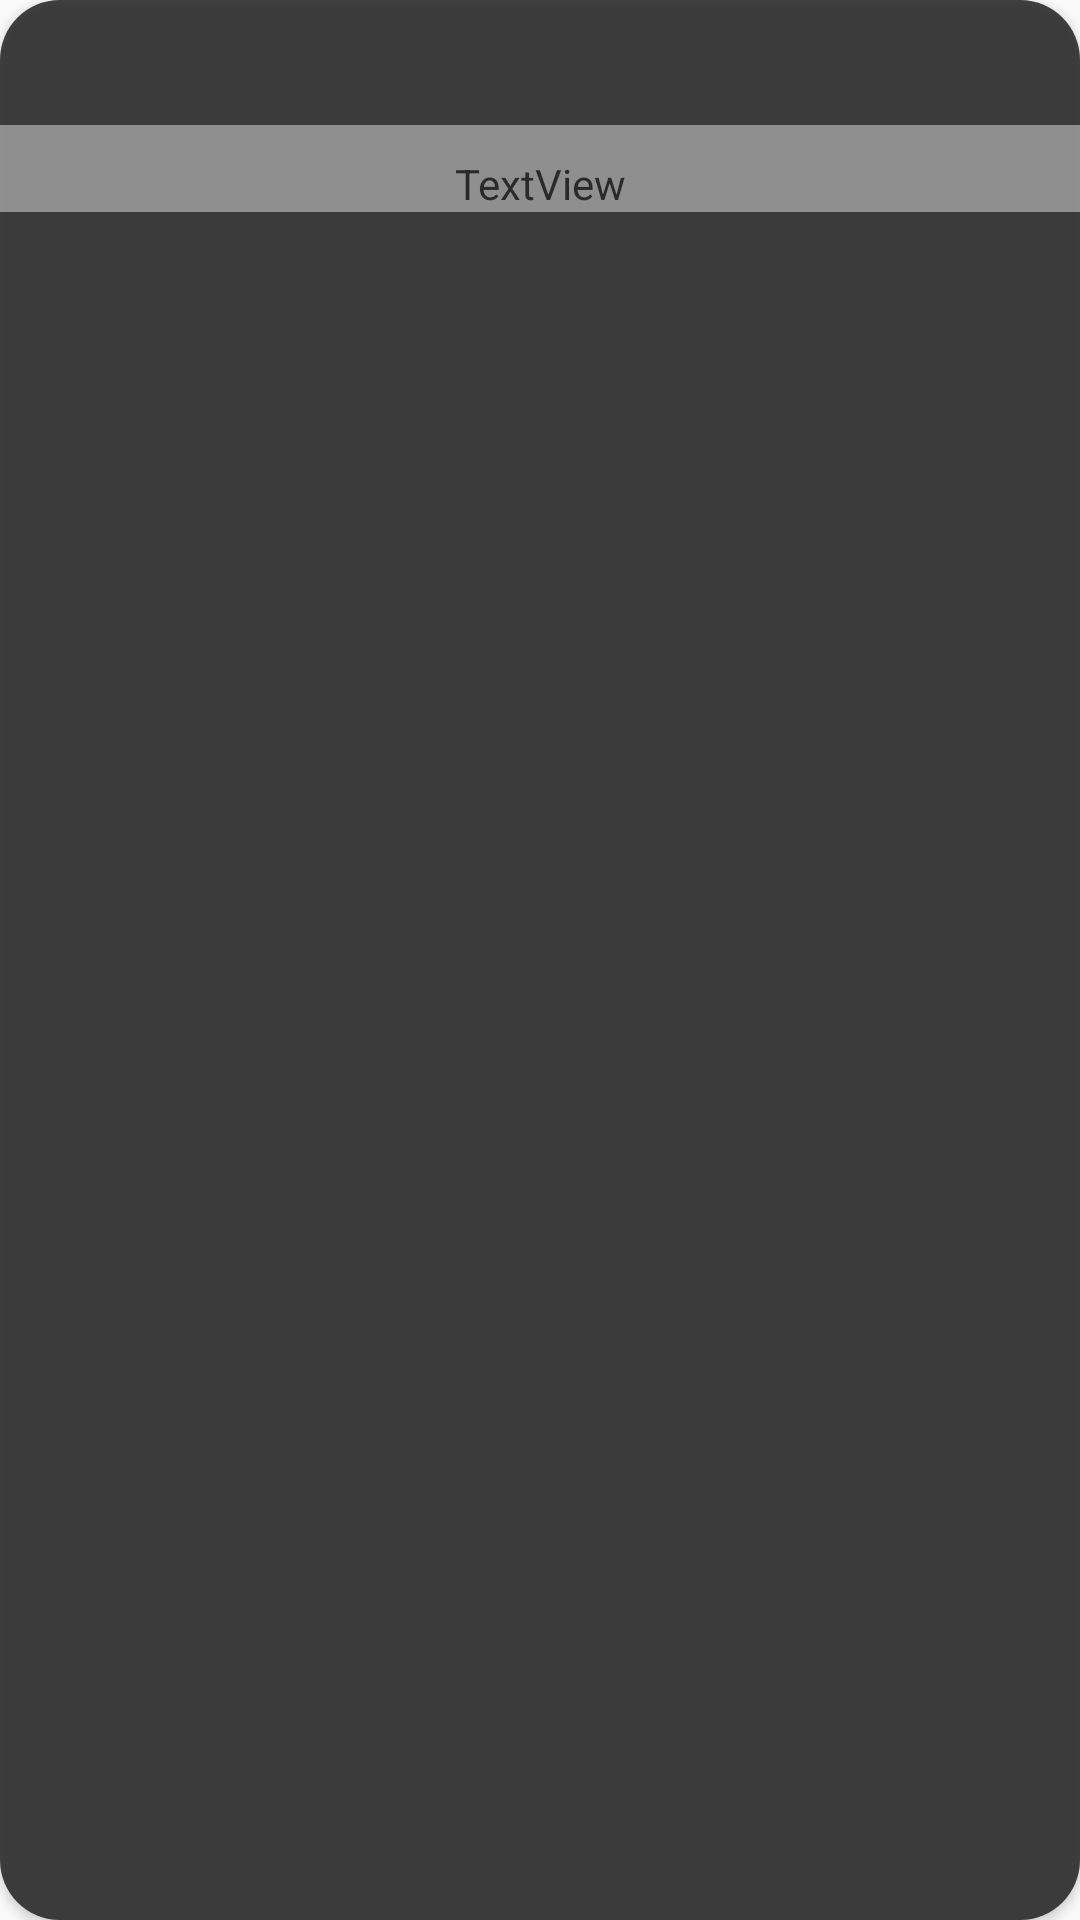

Produce the Android XML layout that renders to this screen, including the resource entries it uses.
<!-- AndroidManifest.xml: application theme AppTheme -->
<!-- res/layout/hero_item.xml -->
<?xml version="1.0" encoding="utf-8"?>
<androidx.cardview.widget.CardView xmlns:android="http://schemas.android.com/apk/res/android"
    xmlns:app="http://schemas.android.com/apk/res-auto"
    android:layout_width="match_parent"
    android:layout_height="wrap_content"
    android:layout_margin="10dp"
    android:alpha="0.8"
    android:orientation="vertical"
    app:cardCornerRadius="20dp">

    <androidx.constraintlayout.widget.ConstraintLayout
        android:layout_width="match_parent"
        android:layout_height="match_parent"
        android:background="@color/cell_background"
        android:orientation="vertical">

        <ImageView
            android:id="@+id/heroImage"
            android:layout_width="wrap_content"
            android:layout_height="match_parent"
            android:scaleType="fitXY"
            app:layout_constraintBottom_toBottomOf="parent"
            app:layout_constraintStart_toStartOf="parent"
            app:layout_constraintTop_toTopOf="parent" />

        <TextView
            android:id="@+id/heroName"
            android:layout_width="0dp"
            android:layout_height="wrap_content"
            android:layout_marginStart="10dp"
            android:layout_marginEnd="10dp"
            android:fontFamily="casual"
            android:padding="10dp"
            android:textColor="#fff"
            android:textStyle="bold"
            android:gravity="center"
            app:layout_constraintEnd_toEndOf="parent"
            app:layout_constraintStart_toEndOf="@id/heroImage"
            app:layout_constraintTop_toTopOf="parent" />

        <TextView
            android:id="@+id/heroDescription"
            android:layout_width="0dp"
            android:layout_height="wrap_content"
            android:layout_marginBottom="10dp"
            android:ellipsize="end"
            android:fontFamily="@font/marvel"
            android:maxLines="3"
            android:paddingStart="10dp"
            android:paddingTop="10dp"
            android:paddingEnd="10dp"
            android:textColor="#fff"
            android:textStyle="bold"
            app:layout_constraintEnd_toEndOf="parent"
            app:layout_constraintStart_toEndOf="@id/heroImage"
            app:layout_constraintTop_toBottomOf="@id/heroName" />
    </androidx.constraintlayout.widget.ConstraintLayout>

</androidx.cardview.widget.CardView>
<!-- resources referenced by this layout -->
<resources>
  <color name="cell_background">#161616</color>
  <style name="AppTheme" parent="Theme.AppCompat.Light.NoActionBar">
          
          <item name="colorPrimary">@color/background</item>
          <item name="colorPrimaryDark">@color/cell_background</item>
          <item name="colorAccent">@color/background</item>
          <item name="android:navigationBarColor">@color/cell_background</item>
      </style>
  <color name="background">#212121</color>
</resources>
